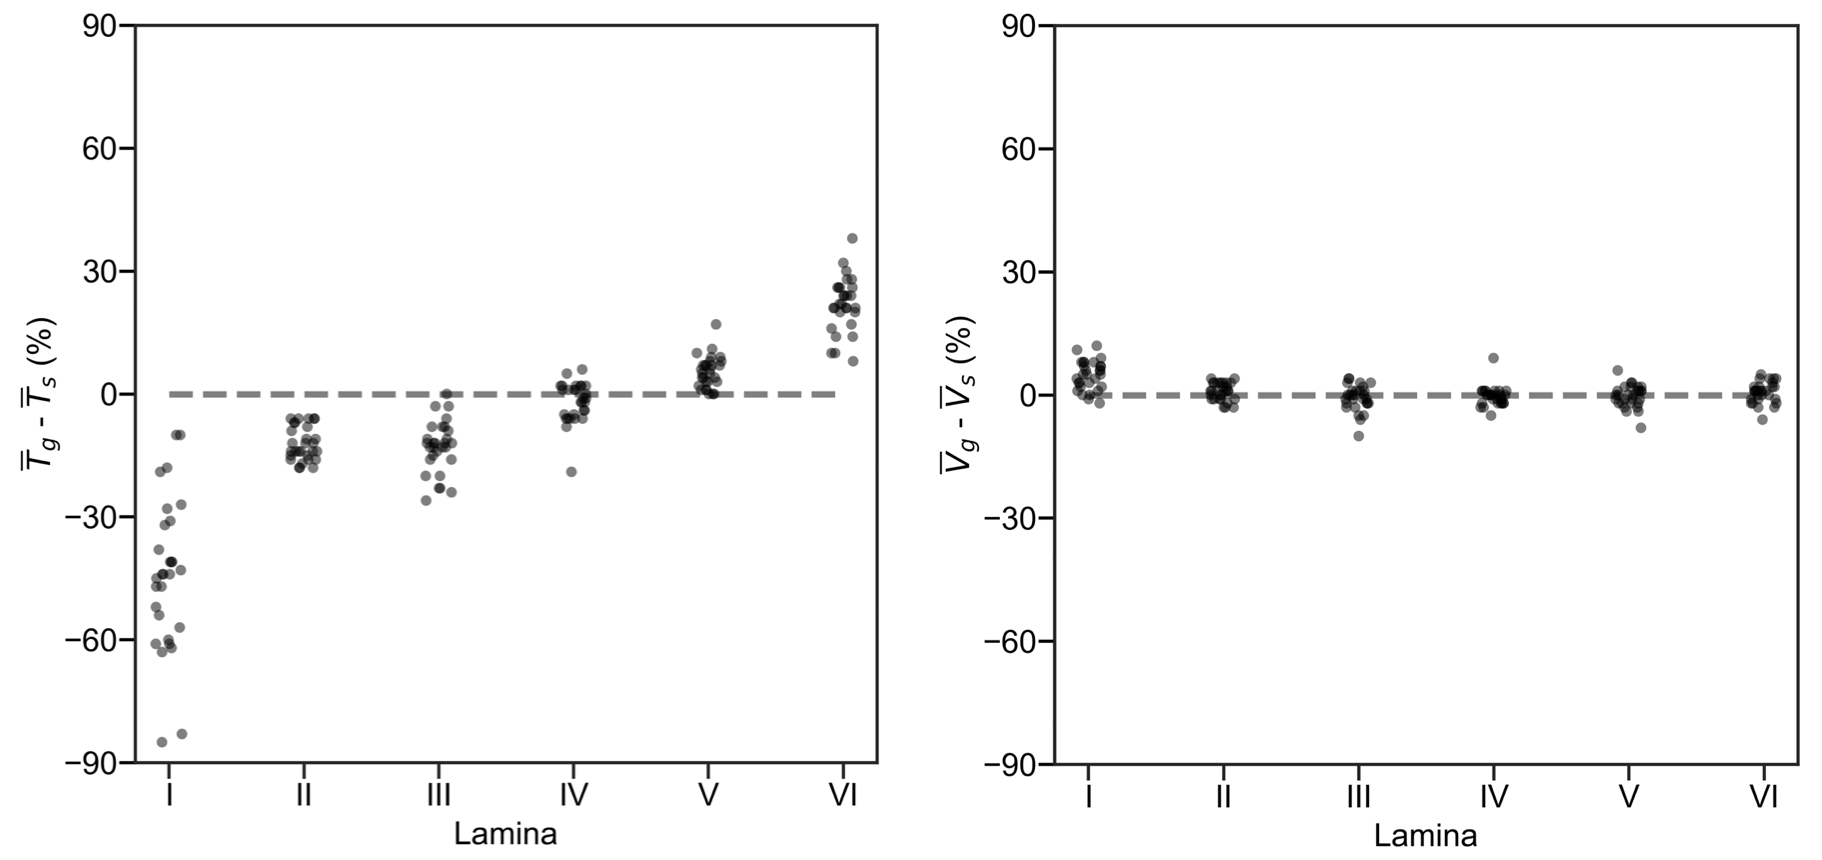

Values plotted in this chart, from the file beside it:
Brain sample, Fold Region, Which average difference, Comparison_number, Bok_1929_relative_laminar_volume_differe…, Bok_1929_relative_laminar_thickness_diff…, Lamina, , , , 
Not very curved, L. Medial frontal gyrus (frontal lobe), Gyri1_minus_Sulci1, 1, 12, -57, I, relative volume standard deviation of La…, , relative volume average Layers II-VI, 
Not very curved, L. Medial frontal gyrus (frontal lobe), Gyri1_minus_Sulci1, 1, -1, -14, II, 2.627, , 0, 
Not very curved, L. Medial frontal gyrus (frontal lobe), Gyri1_minus_Sulci1, 1, 4, -12, III, relative volume standard deviation of La…, , relative volume average of Layer I, 
Not very curved, L. Medial frontal gyrus (frontal lobe), Gyri1_minus_Sulci1, 1, 0, 2, IV, 3.532, , 4.759, 
Not very curved, L. Medial frontal gyrus (frontal lobe), Gyri1_minus_Sulci1, 1, -4, 3, V, relative volume standard deviation of La…, relative thickness standard deviation of…, relative volume average of Layer II, relative thickness average of Layer II
Not very curved, L. Medial frontal gyrus (frontal lobe), Gyri1_minus_Sulci1, 1, 1, 21, VI, 2.128, 4.138, 0.7931, -12.14
Not very curved, L. Medial frontal gyrus (frontal lobe), Gyri2_minus_Sulci1, 2, 9, -60, I, relative volume standard deviation of La…, relative thickness standard deviation of…, relative volume average of Layer III, 
Not very curved, L. Medial frontal gyrus (frontal lobe), Gyri2_minus_Sulci1, 2, 1, -14, II, 3.138, 6.361, -0.7241, 
Not very curved, L. Medial frontal gyrus (frontal lobe), Gyri2_minus_Sulci1, 2, 0, -16, III, relative volume standard deviation of La…, relative thickness standard deviation of…, relative volume average of Layer IV, 
Not very curved, L. Medial frontal gyrus (frontal lobe), Gyri2_minus_Sulci1, 2, 1, 1, IV, 2.352, 4.935, -0.3793, 
Not very curved, L. Medial frontal gyrus (frontal lobe), Gyri2_minus_Sulci1, 2, -1, 7, V, relative volume standard deviation of La…, relative thickness standard deviation of…, relative volume average of Layer V, 
Not very curved, L. Medial frontal gyrus (frontal lobe), Gyri2_minus_Sulci1, 2, -1, 22, VI, 2.714, 3.876, -0.3103, 
Not very curved, L. Insular cortex (lateral sulcus, postc…, Gyri1_minus_Sulci1, 3, 0, -32, I, relative volume standard deviation of La…, , relative volume average of Layer VI, 
Not very curved, L. Insular cortex (lateral sulcus, postc…, Gyri1_minus_Sulci1, 3, 1, -14, II, 2.527, , 0.6207, 
Not very curved, L. Insular cortex (lateral sulcus, postc…, Gyri1_minus_Sulci1, 3, 0, -6, III, , , 0, 
Not very curved, L. Insular cortex (lateral sulcus, postc…, Gyri1_minus_Sulci1, 3, 1, -6, IV, , , , 
Not very curved, L. Insular cortex (lateral sulcus, postc…, Gyri1_minus_Sulci1, 3, -2, 0, V, , , , 
Not very curved, L. Insular cortex (lateral sulcus, postc…, Gyri1_minus_Sulci1, 3, 0, 26, VI, , , , 
Not very curved, L. Insular cortex (lateral sulcus, postc…, Gyri2_minus_Sulci1, 4, 7, -31, I, , , , 
Not very curved, L. Insular cortex (lateral sulcus, postc…, Gyri2_minus_Sulci1, 4, 2, -12, II, , , , 
Not very curved, L. Insular cortex (lateral sulcus, postc…, Gyri2_minus_Sulci1, 4, -2, -11, III, , , , 
Not very curved, L. Insular cortex (lateral sulcus, postc…, Gyri2_minus_Sulci1, 4, 0, -5, IV, , , , 
Not very curved, L. Insular cortex (lateral sulcus, postc…, Gyri2_minus_Sulci1, 4, -3, 0, V, , , , 
Not very curved, L. Insular cortex (lateral sulcus, postc…, Gyri2_minus_Sulci1, 4, 3, 28, VI, , , , 
Not very curved, L. Striatum (forebrain, subcortical basa…, Gyri1_minus_Sulci1, 5, 8, -41, I, , , , 
Not very curved, L. Striatum (forebrain, subcortical basa…, Gyri1_minus_Sulci1, 5, 3, -11, II, , , , 
Not very curved, L. Striatum (forebrain, subcortical basa…, Gyri1_minus_Sulci1, 5, -3, -8, III, , , , 
Not very curved, L. Striatum (forebrain, subcortical basa…, Gyri1_minus_Sulci1, 5, -5, -19, IV, , , , 
Not very curved, L. Striatum (forebrain, subcortical basa…, Gyri1_minus_Sulci1, 5, 0, 0, V, , , , 
Not very curved, L. Striatum (forebrain, subcortical basa…, Gyri1_minus_Sulci1, 5, 5, 38, VI, , , , 
Not very curved, L. Striatum (forebrain, subcortical basa…, Gyri2_minus_Sulci1, 6, 7, -38, I, , , , 
Not very curved, L. Striatum (forebrain, subcortical basa…, Gyri2_minus_Sulci1, 6, 2, -8, II, , , , 
Not very curved, L. Striatum (forebrain, subcortical basa…, Gyri2_minus_Sulci1, 6, -2, -3, III, , , , 
Not very curved, L. Striatum (forebrain, subcortical basa…, Gyri2_minus_Sulci1, 6, 1, -6, IV, , , , 
Not very curved, L. Striatum (forebrain, subcortical basa…, Gyri2_minus_Sulci1, 6, 1, 7, V, , , , 
Not very curved, L. Striatum (forebrain, subcortical basa…, Gyri2_minus_Sulci1, 6, -2, 10, VI, , , , 
Not very curved, R. Temporopolar cortex (temporal lobe), Gyri1_minus_Sulci1, 7, 6, -61, I, , , , 
Not very curved, R. Temporopolar cortex (temporal lobe), Gyri1_minus_Sulci1, 7, 0, -12, II, , , , 
Not very curved, R. Temporopolar cortex (temporal lobe), Gyri1_minus_Sulci1, 7, 1, -13, III, , , , 
Not very curved, R. Temporopolar cortex (temporal lobe), Gyri1_minus_Sulci1, 7, -3, -4, IV, , , , 
Not very curved, R. Temporopolar cortex (temporal lobe), Gyri1_minus_Sulci1, 7, 0, 3, V, , , , 
Not very curved, R. Temporopolar cortex (temporal lobe), Gyri1_minus_Sulci1, 7, 2, 26, VI, , , , 
Not very curved, R. Temporopolar cortex (temporal lobe), Gyri2_minus_Sulci1, 8, 6, -61, I, , , , 
Not very curved, R. Temporopolar cortex (temporal lobe), Gyri2_minus_Sulci1, 8, 0, -12, II, , , , 
Not very curved, R. Temporopolar cortex (temporal lobe), Gyri2_minus_Sulci1, 8, 2, -13, III, , , , 
Not very curved, R. Temporopolar cortex (temporal lobe), Gyri2_minus_Sulci1, 8, -2, -2, IV, , , , 
Not very curved, R. Temporopolar cortex (temporal lobe), Gyri2_minus_Sulci1, 8, 1, 7, V, , , , 
Not very curved, R. Temporopolar cortex (temporal lobe), Gyri2_minus_Sulci1, 8, -1, 20, VI, , , , 
Not very curved, R. Middle temporal gyrus (temporal lobe), Gyri1_minus_Sulci1, 9, -1, -85, I, , , , 
Not very curved, R. Middle temporal gyrus (temporal lobe), Gyri1_minus_Sulci1, 9, -3, -18, II, , , , 
Not very curved, R. Middle temporal gyrus (temporal lobe), Gyri1_minus_Sulci1, 9, 3, -12, III, , , , 
Not very curved, R. Middle temporal gyrus (temporal lobe), Gyri1_minus_Sulci1, 9, 1, 2, IV, , , , 
Not very curved, R. Middle temporal gyrus (temporal lobe), Gyri1_minus_Sulci1, 9, -3, 4, V, , , , 
Not very curved, R. Middle temporal gyrus (temporal lobe), Gyri1_minus_Sulci1, 9, 2, 24, VI, , , , 
Not very curved, R. Middle temporal gyrus (temporal lobe), Gyri2_minus_Sulci1, 10, -2, -83, I, , , , 
Not very curved, R. Middle temporal gyrus (temporal lobe), Gyri2_minus_Sulci1, 10, -1, -16, II, , , , 
Not very curved, R. Middle temporal gyrus (temporal lobe), Gyri2_minus_Sulci1, 10, -1, -13, III, , , , 
Not very curved, R. Middle temporal gyrus (temporal lobe), Gyri2_minus_Sulci1, 10, -1, 2, IV, , , , 
Not very curved, R. Middle temporal gyrus (temporal lobe), Gyri2_minus_Sulci1, 10, 2, 11, V, , , , 
Not very curved, R. Middle temporal gyrus (temporal lobe), Gyri2_minus_Sulci1, 10, 1, 16, VI, , , , 
... 114 more rows
